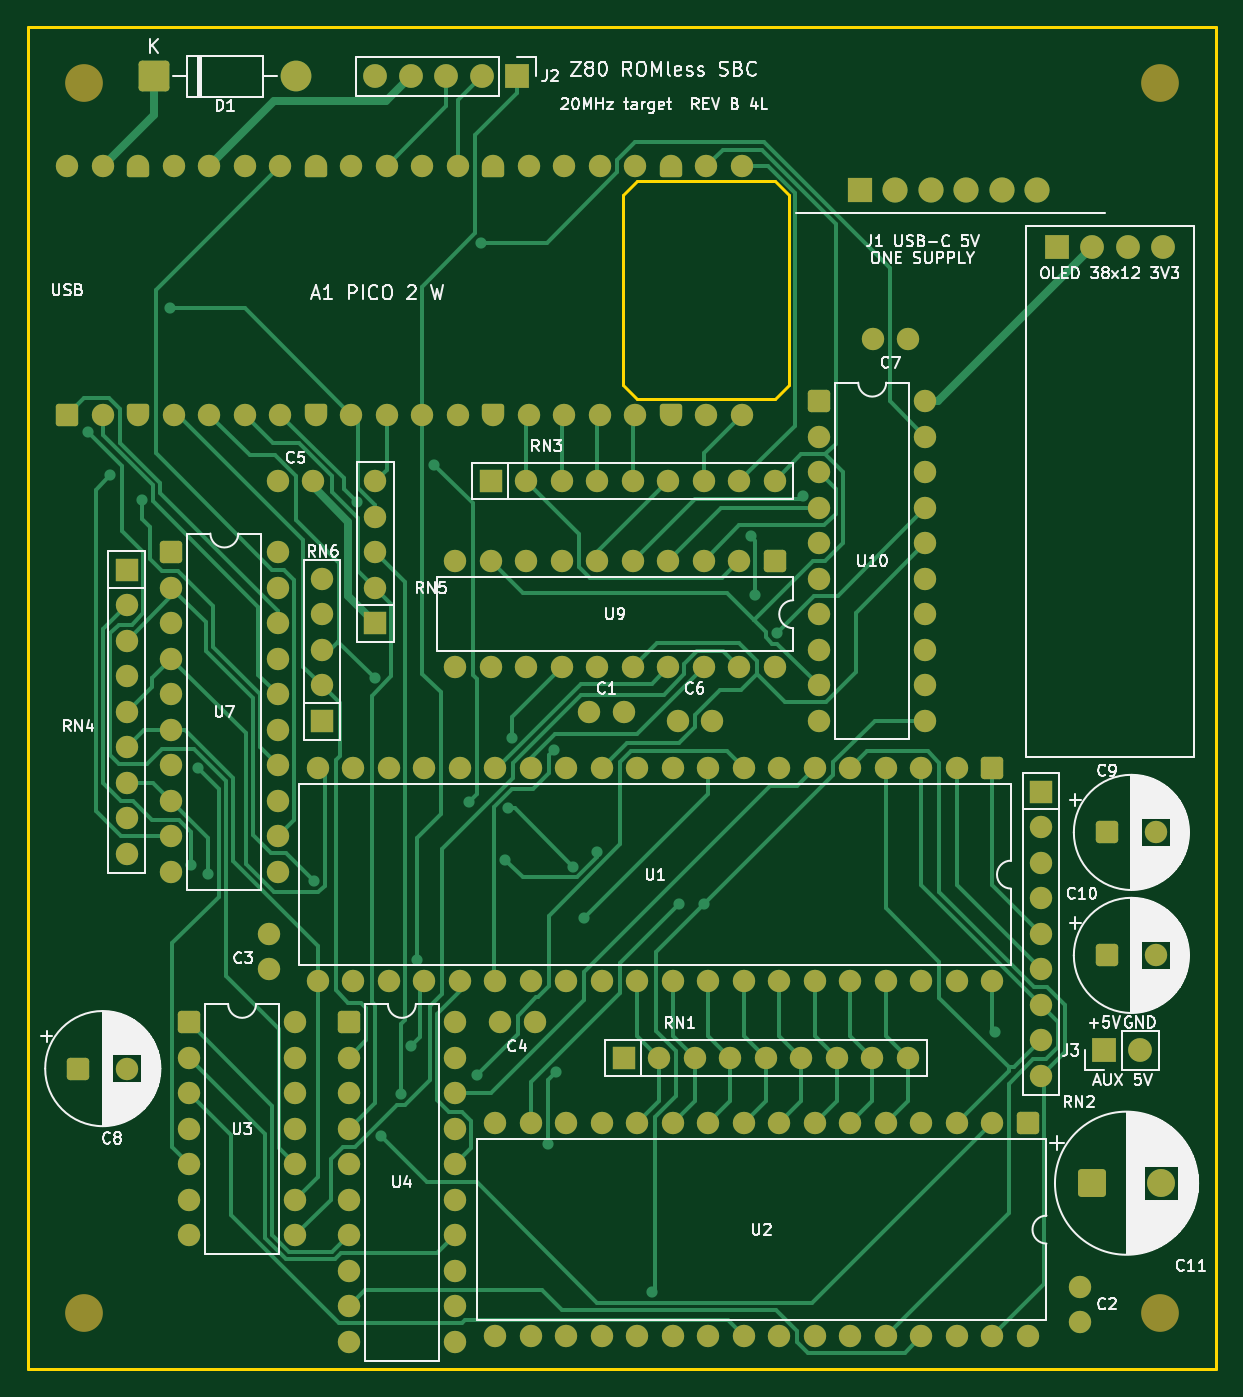
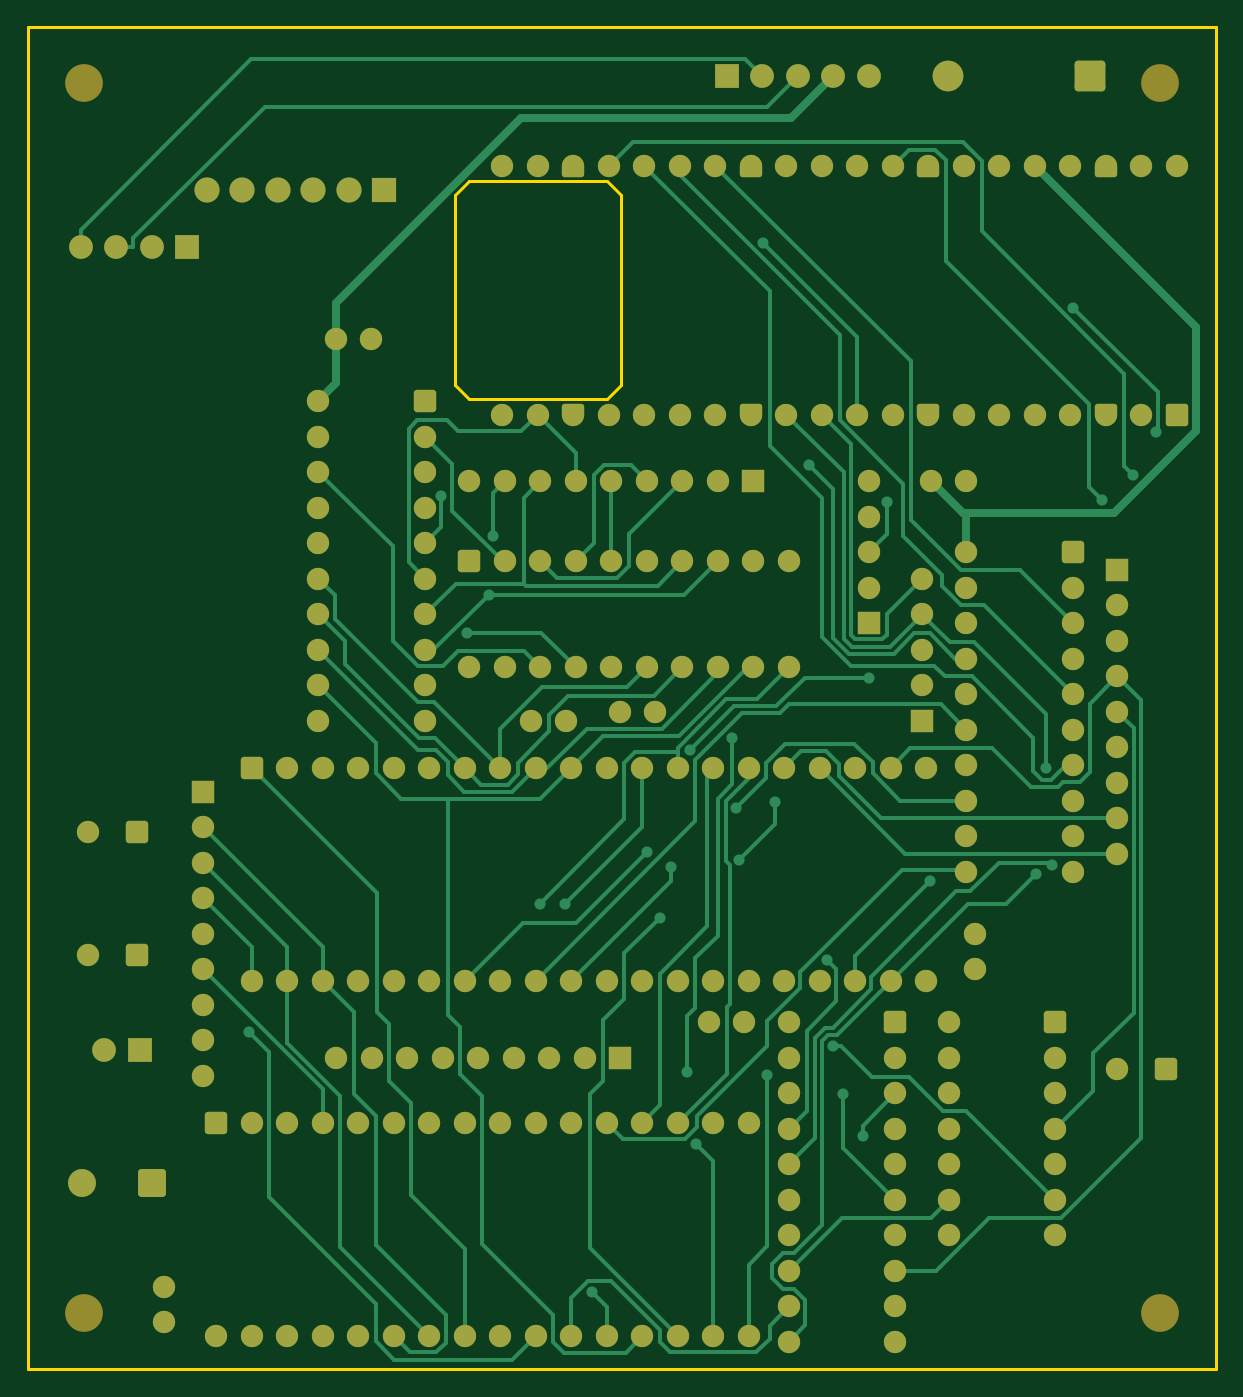
Circuit board: 7 layer files. Board 85.0 x 96.0 mm.
- bottom_copper: z80_romless_sbc-B_Cu.gbl (40965 bytes)
- bottom_mask: z80_romless_sbc-B_Mask.gbs (11343 bytes)
- bottom_silk: z80_romless_sbc-B_Silkscreen.gbo (461 bytes)
- outline: z80_romless_sbc-Edge_Cuts.gm1 (1062 bytes)
- top_copper: z80_romless_sbc-F_Cu.gtl (43508 bytes)
- top_mask: z80_romless_sbc-F_Mask.gts (11343 bytes)
- top_silk: z80_romless_sbc-F_Silkscreen.gto (107313 bytes)

=== bottom_copper: z80_romless_sbc-B_Cu.gbl (40965 bytes, source omitted) ===
=== bottom_mask: z80_romless_sbc-B_Mask.gbs (11343 bytes, source omitted) ===
=== bottom_silk: z80_romless_sbc-B_Silkscreen.gbo ===
%TF.GenerationSoftware,KiCad,Pcbnew,10.0.7*%
%TF.CreationDate,2026-11-02T13:44:49+11:00*%
%TF.ProjectId,z80_romless_sbc,7a38305f-726f-46d6-9c65-73735f736263,rev?*%
%TF.SameCoordinates,Original*%
%TF.FileFunction,Legend,Bot*%
%TF.FilePolarity,Positive*%
%FSLAX46Y46*%
G04 Gerber Fmt 4.6, Leading zero omitted, Abs format (unit mm)*
G04 Created by KiCad (PCBNEW 10.0.7) date 2026-11-02 13:44:49*
%MOMM*%
%LPD*%
G01*
G04 APERTURE LIST*
G04 APERTURE END LIST*
M02*

=== outline: z80_romless_sbc-Edge_Cuts.gm1 ===
%TF.GenerationSoftware,KiCad,Pcbnew,10.0.7*%
%TF.CreationDate,2026-11-02T13:44:49+11:00*%
%TF.ProjectId,z80_romless_sbc,7a38305f-726f-46d6-9c65-73735f736263,rev?*%
%TF.SameCoordinates,Original*%
%TF.FileFunction,Profile,NP*%
%FSLAX46Y46*%
G04 Gerber Fmt 4.6, Leading zero omitted, Abs format (unit mm)*
G04 Created by KiCad (PCBNEW 10.0.7) date 2026-11-02 13:44:49*
%MOMM*%
%LPD*%
G01*
G04 APERTURE LIST*
%TA.AperFunction,Profile*%
%ADD10C,0.250000*%
%TD*%
G04 APERTURE END LIST*
D10*
X5000000Y-5000000D02*
X90000000Y-5000000D01*
X5000000Y-101000000D02*
X5000000Y-5000000D01*
X47600000Y-17000000D02*
X48600000Y-16000000D01*
X47600000Y-30600000D02*
X47600000Y-17000000D01*
X48600000Y-16000000D02*
X58450000Y-16000000D01*
X48600000Y-31600000D02*
X47600000Y-30600000D01*
X58450000Y-16000000D02*
X59450000Y-17000000D01*
X58450000Y-31600000D02*
X48600000Y-31600000D01*
X59450000Y-17000000D02*
X59450000Y-30600000D01*
X59450000Y-30600000D02*
X58450000Y-31600000D01*
X90000000Y-5000000D02*
X90000000Y-101000000D01*
X90000000Y-101000000D02*
X5000000Y-101000000D01*
M02*

=== top_copper: z80_romless_sbc-F_Cu.gtl (43508 bytes, source omitted) ===
=== top_mask: z80_romless_sbc-F_Mask.gts (11343 bytes, source omitted) ===
=== top_silk: z80_romless_sbc-F_Silkscreen.gto (107313 bytes, source omitted) ===
